Run: headless pygame with SDL's dummy video driver; simulated clock (each Clock.tick advances the game by its frame time, no real sleeping); random seed 0; keys injected as events and as key.get_pressed() state; no mouse input; restart key SPACE tapped at the start of phases 3 and 4.
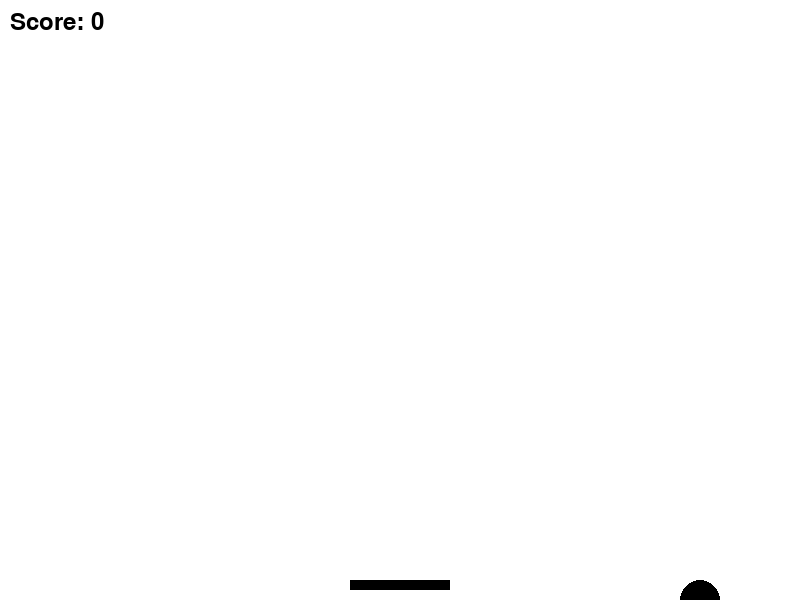
Frame 1 of 4 · flips 1–60 · no input
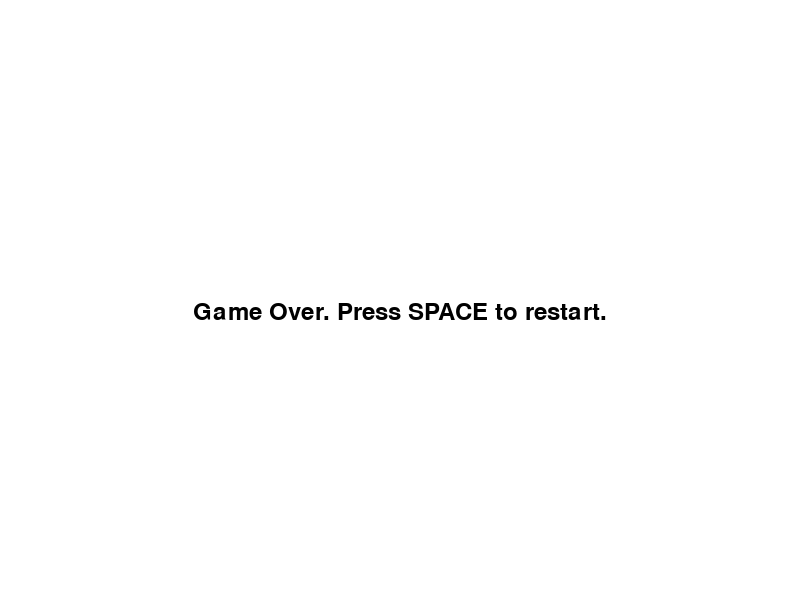
Frame 2 of 4 · flips 61–180 · tapped SPACE, RETURN · held RIGHT (→), D
Frame 3 of 4 · flips 181–300 · tapped SPACE · held DOWN (↓), S · screen unchanged from frame 2, image omitted
Frame 4 of 4 · flips 301–420 · tapped SPACE · held LEFT (←), A, UP (↑), W · screen unchanged from frame 3, image omitted

The pygame program that drew these frames:

import pygame
import sys

# Initialize Pygame
pygame.init()

# Set up display
width, height = 800, 600
screen = pygame.display.set_mode((width, height))
pygame.display.set_caption("Bouncing Ball Game with Paddle, Scores, and Restart")

# Set up colors
white = (255, 255, 255)
black = (0, 0, 0)

# Set up ball
ball_radius = 20
ball_x = width // 2
ball_y = height // 2
ball_speed_x = 5
ball_speed_y = 5

# Set up paddle
paddle_width = 100
paddle_height = 10
paddle_x = (width - paddle_width) // 2
paddle_y = height - paddle_height - 10
paddle_speed = 8

# Set up scores
score = 0
font = pygame.font.Font(None, 36)

# Set up game state
game_over = False

# Game loop
while True:
    for event in pygame.event.get():
        if event.type == pygame.QUIT:
            pygame.quit()
            sys.exit()

        # Restart game if it's over and the space bar is pressed
        if event.type == pygame.KEYDOWN and event.key == pygame.K_SPACE and game_over:
            ball_x = width // 2
            ball_y = height // 2
            score = 0
            game_over = False

    if not game_over:
        # Update ball position
        ball_x += ball_speed_x
        ball_y += ball_speed_y

        # Bounce off walls
        if ball_x - ball_radius < 0 or ball_x + ball_radius > width:
            ball_speed_x = -ball_speed_x

        if ball_y - ball_radius < 0:
            ball_speed_y = -ball_speed_y

        # Bounce off paddle
        if (
            ball_y + ball_radius > paddle_y
            and paddle_x < ball_x < paddle_x + paddle_width
        ):
            ball_speed_y = -ball_speed_y
            score += 1

        # Ball goes below paddle (game over)
        if ball_y - ball_radius > height:
            game_over = True

        # Move paddle with arrow keys
        keys = pygame.key.get_pressed()
        if keys[pygame.K_LEFT] and paddle_x > 0:
            paddle_x -= paddle_speed
        if keys[pygame.K_RIGHT] and paddle_x < width - paddle_width:
            paddle_x += paddle_speed

    # Clear the screen
    screen.fill(white)

    if game_over:
        # Display game over text
        game_over_text = font.render("Game Over. Press SPACE to restart.", True, black)
        screen.blit(game_over_text, ((width - game_over_text.get_width()) // 2, height // 2))

    else:
        # Draw the ball
        pygame.draw.circle(screen, black, (int(ball_x), int(ball_y)), ball_radius)

        # Draw the paddle
        pygame.draw.rect(
            screen, black, (int(paddle_x), int(paddle_y), paddle_width, paddle_height)
        )

        # Draw the score
        score_text = font.render(f"Score: {score}", True, black)
        screen.blit(score_text, (10, 10))

    # Update the display
    pygame.display.flip()

    # Control the frame rate
    pygame.time.Clock().tick(60)
